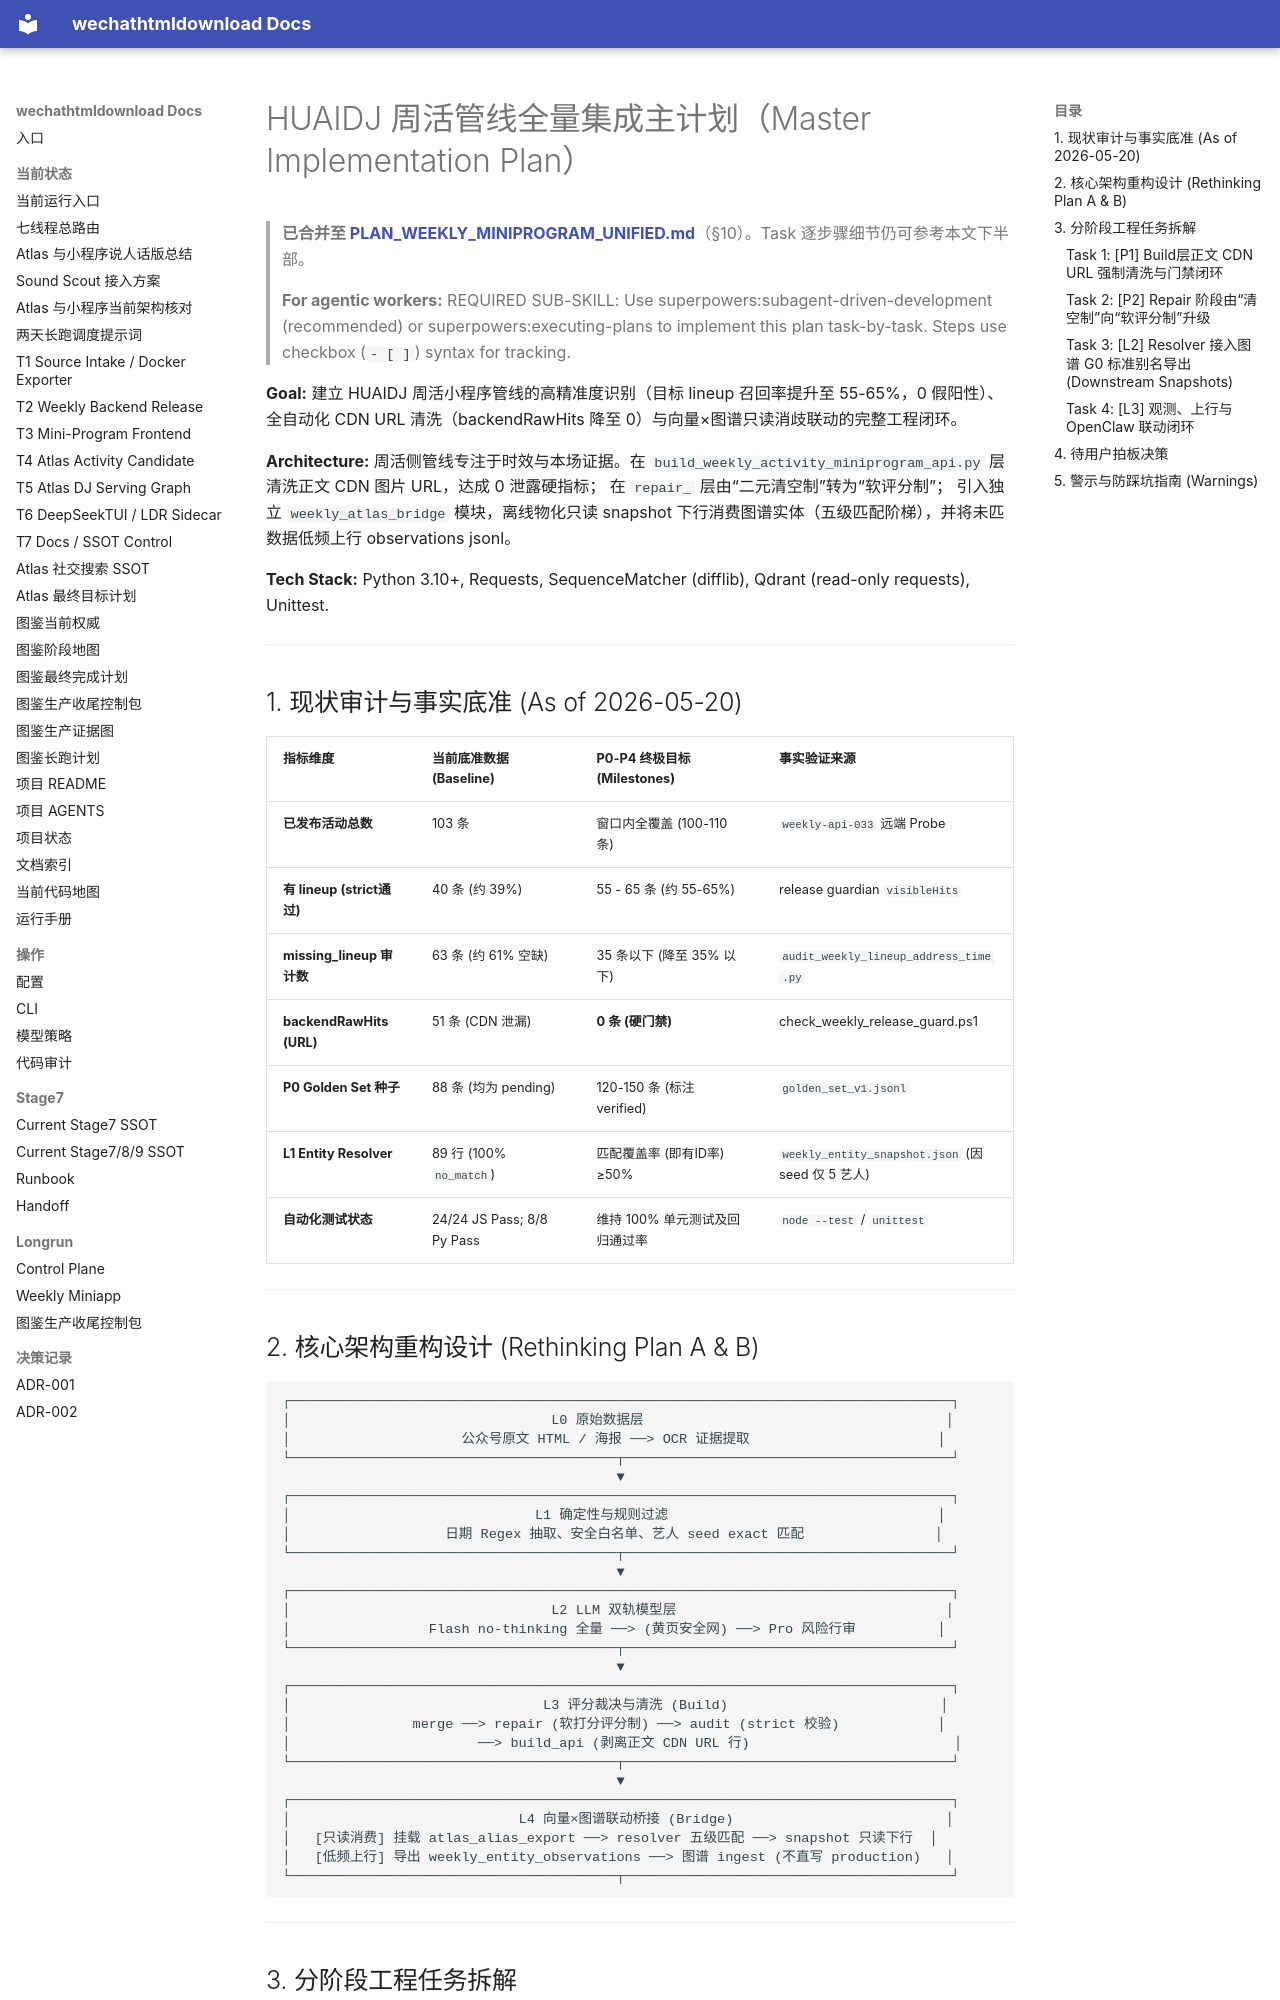

repository: yutianyu111602-glitch/wechathtmldownload · page: weekly-miniprogram-handoff-20260519/PLAN_MASTER_INTEGRATED_20260520.html · generator: mkdocs

# HUAIDJ 周活管线全量集成主计划（Master Implementation Plan）

> **已合并至 [PLAN_WEEKLY_MINIPROGRAM_UNIFIED.md](./PLAN_WEEKLY_MINIPROGRAM_UNIFIED.md)**（§10）。Task 逐步骤细节仍可参考本文下半部。

> **For agentic workers:** REQUIRED SUB-SKILL: Use superpowers:subagent-driven-development (recommended) or superpowers:executing-plans to implement this plan task-by-task. Steps use checkbox (`- [ ]`) syntax for tracking.

**Goal:** 建立 HUAIDJ 周活小程序管线的高精准度识别（目标 lineup 召回率提升至 55-65%，0 假阳性）、全自动化 CDN URL 清洗（backendRawHits 降至 0）与向量×图谱只读消歧联动的完整工程闭环。

**Architecture:** 
周活侧管线专注于时效与本场证据。在 `build_weekly_activity_miniprogram_api.py` 层清洗正文 CDN 图片 URL，达成 0 泄露硬指标；
在 `repair_` 层由“二元清空制”转为“软评分制”；
引入独立 `weekly_atlas_bridge` 模块，离线物化只读 snapshot 下行消费图谱实体（五级匹配阶梯），并将未匹数据低频上行 observations jsonl。

**Tech Stack:** Python 3.10+, Requests, SequenceMatcher (difflib), Qdrant (read-only requests), Unittest.

---

## 1. 现状审计与事实底准 (As of 2026-05-20)

| 指标维度 | 当前底准数据 (Baseline) | P0-P4 终极目标 (Milestones) | 事实验证来源 |
|:---|:---|:---|:---|
| **已发布活动总数** | 103 条 | 窗口内全覆盖 (100-110 条) | `weekly-api-033` 远端 Probe |
| **有 lineup (strict通过)** | 40 条 (约 39%) | 55 - 65 条 (约 55-65%) | release guardian `visibleHits` |
| **missing_lineup 审计数**| 63 条 (约 61% 空缺) | 35 条以下 (降至 35% 以下) | `audit_weekly_lineup_address_time.py` |
| **backendRawHits (URL)** | 51 条 (CDN 泄漏) | **0 条 (硬门禁)** | check_weekly_release_guard.ps1 |
| **P0 Golden Set 种子** | 88 条 (均为 pending) | 120-150 条 (标注 verified) | `golden_set_v1.jsonl` |
| **L1 Entity Resolver** | 89 行 (100% `no_match`) | 匹配覆盖率 (即有ID率) ≥50% | `weekly_entity_snapshot.json` (因 seed 仅 5 艺人) |
| **自动化测试状态** | 24/24 JS Pass; 8/8 Py Pass | 维持 100% 单元测试及回归通过率 | `node --test` / `unittest` |

---

## 2. 核心架构重构设计 (Rethinking Plan A & B)

```
┌─────────────────────────────────────────────────────────────────────────────────┐
│                                L0 原始数据层                                     │
│                     公众号原文 HTML / 海报 ──> OCR 证据提取                       │
└────────────────────────────────────────┬────────────────────────────────────────┘
                                         ▼
┌─────────────────────────────────────────────────────────────────────────────────┐
│                              L1 确定性与规则过滤                                 │
│                   日期 Regex 抽取、安全白名单、艺人 seed exact 匹配                │
└────────────────────────────────────────┬────────────────────────────────────────┘
                                         ▼
┌─────────────────────────────────────────────────────────────────────────────────┐
│                                L2 LLM 双轨模型层                                 │
│                 Flash no-thinking 全量 ──> (黄页安全网) ──> Pro 风险行审          │
└────────────────────────────────────────┬────────────────────────────────────────┘
                                         ▼
┌─────────────────────────────────────────────────────────────────────────────────┐
│                               L3 评分裁决与清洗 (Build)                          │
│               merge ──> repair (软打分评分制) ──> audit (strict 校验)            │
│                       ──> build_api (剥离正文 CDN URL 行)                         │
└────────────────────────────────────────┬────────────────────────────────────────┘
                                         ▼
┌─────────────────────────────────────────────────────────────────────────────────┐
│                            L4 向量×图谱联动桥接 (Bridge)                          │
│   [只读消费] 挂载 atlas_alias_export ──> resolver 五级匹配 ──> snapshot 只读下行  │
│   [低频上行] 导出 weekly_entity_observations ──> 图谱 ingest (不直写 production)   │
└────────────────────────────────────────┬────────────────────────────────────────┘
```

---

## 3. 分阶段工程任务拆解
